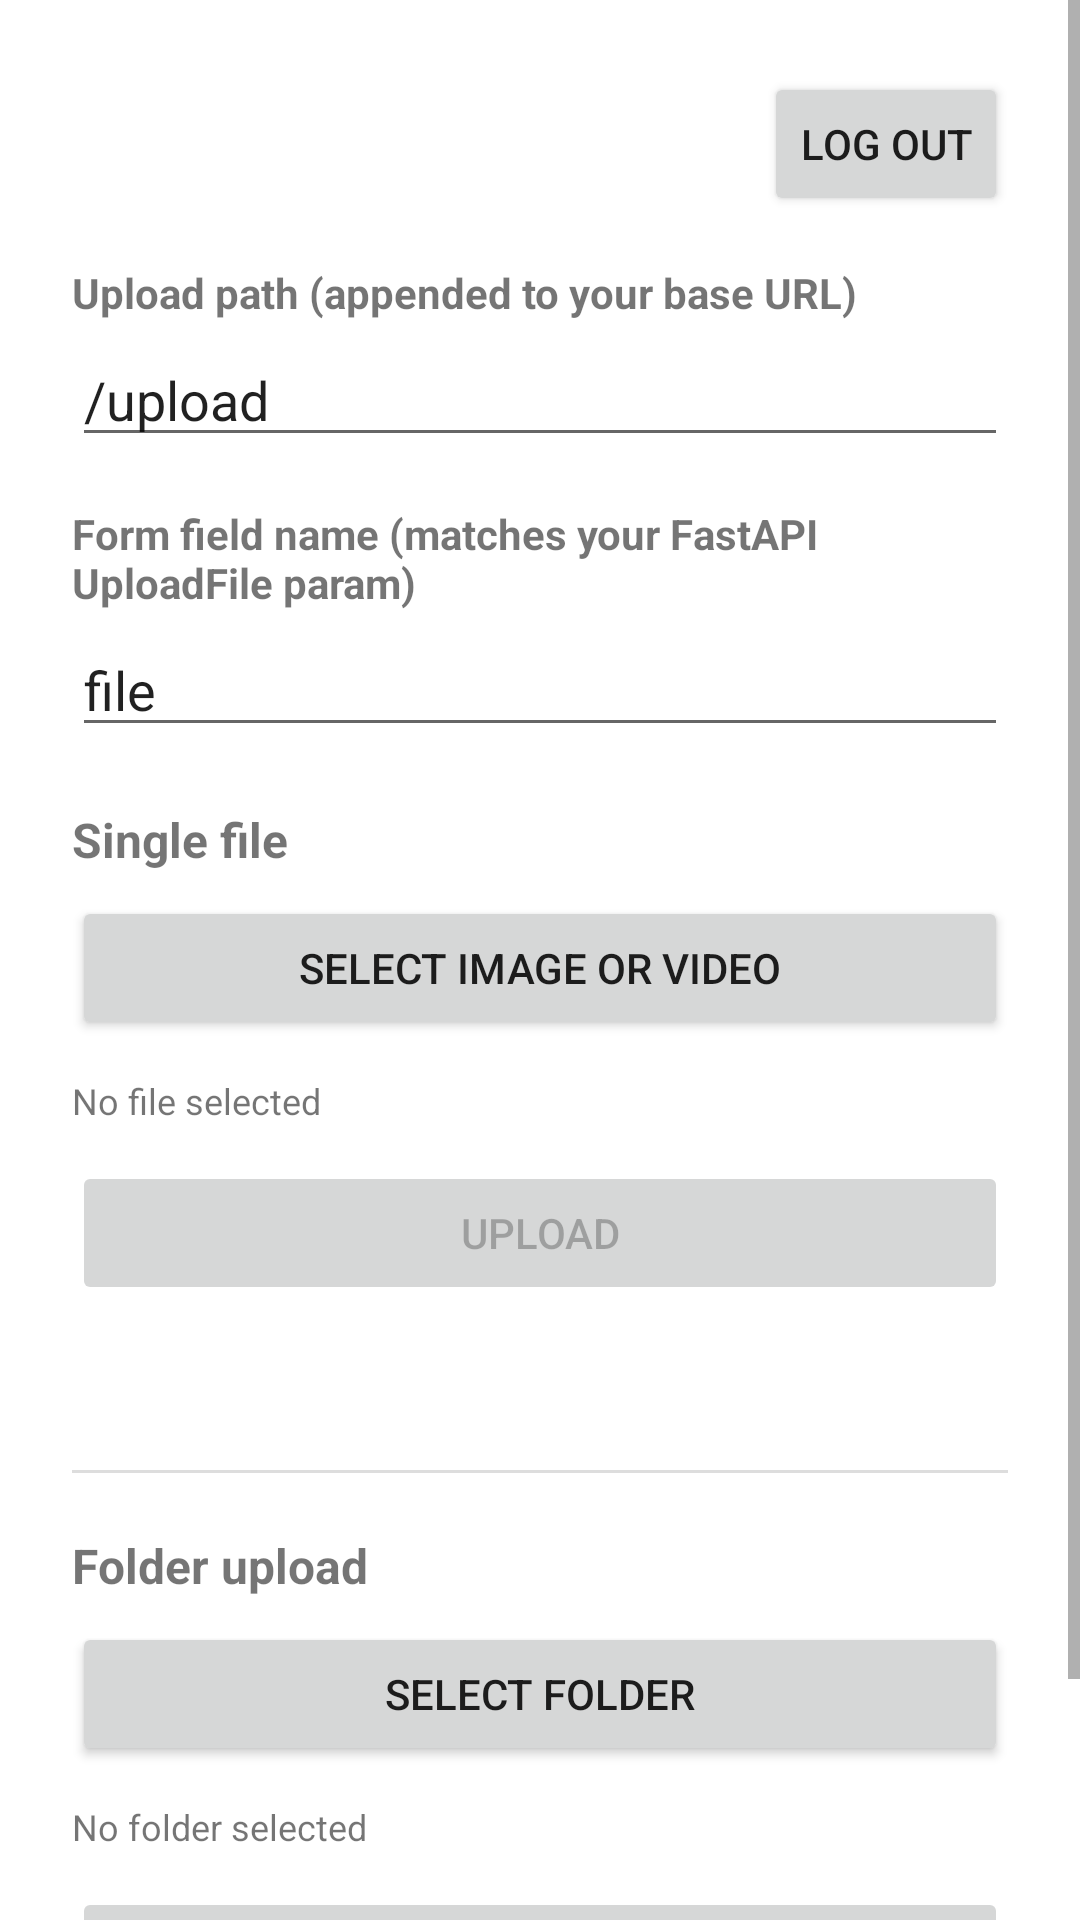

Write the Android layout XML for this screen, with the resource values it uses.
<!-- AndroidManifest.xml: application theme Theme.Uploader -->
<!-- res/layout/fragment_upload.xml -->
<?xml version="1.0" encoding="utf-8"?>
<ScrollView xmlns:android="http://schemas.android.com/apk/res/android"
    android:layout_width="match_parent"
    android:layout_height="match_parent">

    <LinearLayout
        android:layout_width="match_parent"
        android:layout_height="wrap_content"
        android:orientation="vertical"
        android:padding="24dp">

        <LinearLayout
            android:layout_width="match_parent"
            android:layout_height="wrap_content"
            android:layout_marginBottom="16dp"
            android:gravity="center_vertical"
            android:orientation="horizontal">

            <TextView
                android:id="@+id/txtLoggedInAs"
                android:layout_width="0dp"
                android:layout_height="wrap_content"
                android:layout_weight="1"
                android:text=""
                android:textSize="12sp" />

            <Button
                android:id="@+id/btnLogout"
                style="?android:attr/buttonStyleSmall"
                android:layout_width="wrap_content"
                android:layout_height="wrap_content"
                android:text="Log out" />
        </LinearLayout>

        <TextView
            android:id="@+id/labelEndpoint"
            android:layout_width="match_parent"
            android:layout_height="wrap_content"
            android:layout_marginBottom="4dp"
            android:text="Upload path (appended to your base URL)"
            android:textStyle="bold" />

        <EditText
            android:id="@+id/editEndpoint"
            android:layout_width="match_parent"
            android:layout_height="wrap_content"
            android:layout_marginBottom="16dp"
            android:hint="/upload"
            android:inputType="textUri"
            android:text="/upload" />

        <TextView
            android:id="@+id/labelFieldName"
            android:layout_width="match_parent"
            android:layout_height="wrap_content"
            android:layout_marginBottom="4dp"
            android:text="Form field name (matches your FastAPI UploadFile param)"
            android:textStyle="bold" />

        <EditText
            android:id="@+id/editFieldName"
            android:layout_width="match_parent"
            android:layout_height="wrap_content"
            android:layout_marginBottom="20dp"
            android:text="file" />

        

        <TextView
            android:layout_width="match_parent"
            android:layout_height="wrap_content"
            android:layout_marginBottom="8dp"
            android:text="Single file"
            android:textSize="16sp"
            android:textStyle="bold" />

        <Button
            android:id="@+id/btnPick"
            android:layout_width="match_parent"
            android:layout_height="wrap_content"
            android:layout_marginBottom="12dp"
            android:text="Select Image or Video" />

        <TextView
            android:id="@+id/txtSelectedFile"
            android:layout_width="match_parent"
            android:layout_height="wrap_content"
            android:layout_marginBottom="12dp"
            android:text="No file selected"
            android:textSize="12sp" />

        <ImageView
            android:id="@+id/imgPreview"
            android:layout_width="match_parent"
            android:layout_height="220dp"
            android:layout_marginBottom="12dp"
            android:scaleType="centerInside"
            android:visibility="gone" />

        <Button
            android:id="@+id/btnUpload"
            android:layout_width="match_parent"
            android:layout_height="wrap_content"
            android:layout_marginBottom="12dp"
            android:enabled="false"
            android:text="Upload" />

        <ProgressBar
            android:id="@+id/progressBar"
            style="?android:attr/progressBarStyleHorizontal"
            android:layout_width="match_parent"
            android:layout_height="wrap_content"
            android:layout_marginBottom="12dp"
            android:max="100"
            android:visibility="gone" />

        <TextView
            android:id="@+id/txtStatus"
            android:layout_width="match_parent"
            android:layout_height="wrap_content"
            android:layout_marginBottom="24dp"
            android:text=""
            android:textSize="14sp" />

        <View
            android:layout_width="match_parent"
            android:layout_height="1dp"
            android:layout_marginBottom="20dp"
            android:background="#DDDDDD" />

        

        <TextView
            android:layout_width="match_parent"
            android:layout_height="wrap_content"
            android:layout_marginBottom="8dp"
            android:text="Folder upload"
            android:textSize="16sp"
            android:textStyle="bold" />

        <Button
            android:id="@+id/btnPickFolder"
            android:layout_width="match_parent"
            android:layout_height="wrap_content"
            android:layout_marginBottom="12dp"
            android:text="Select Folder" />

        <TextView
            android:id="@+id/txtSelectedFolder"
            android:layout_width="match_parent"
            android:layout_height="wrap_content"
            android:layout_marginBottom="12dp"
            android:text="No folder selected"
            android:textSize="12sp" />

        <Button
            android:id="@+id/btnUploadFolder"
            android:layout_width="match_parent"
            android:layout_height="wrap_content"
            android:layout_marginBottom="12dp"
            android:enabled="false"
            android:text="Upload All in Folder" />

        <ProgressBar
            android:id="@+id/folderProgressBar"
            style="?android:attr/progressBarStyleHorizontal"
            android:layout_width="match_parent"
            android:layout_height="wrap_content"
            android:layout_marginBottom="12dp"
            android:max="100"
            android:visibility="gone" />

        <TextView
            android:id="@+id/txtFolderStatus"
            android:layout_width="match_parent"
            android:layout_height="wrap_content"
            android:text=""
            android:textSize="14sp" />

    </LinearLayout>
</ScrollView>
<!-- resources referenced by this layout -->
<resources>
  <style name="Theme.Uploader" parent="Theme.MaterialComponents.DayNight.NoActionBar" />
</resources>
